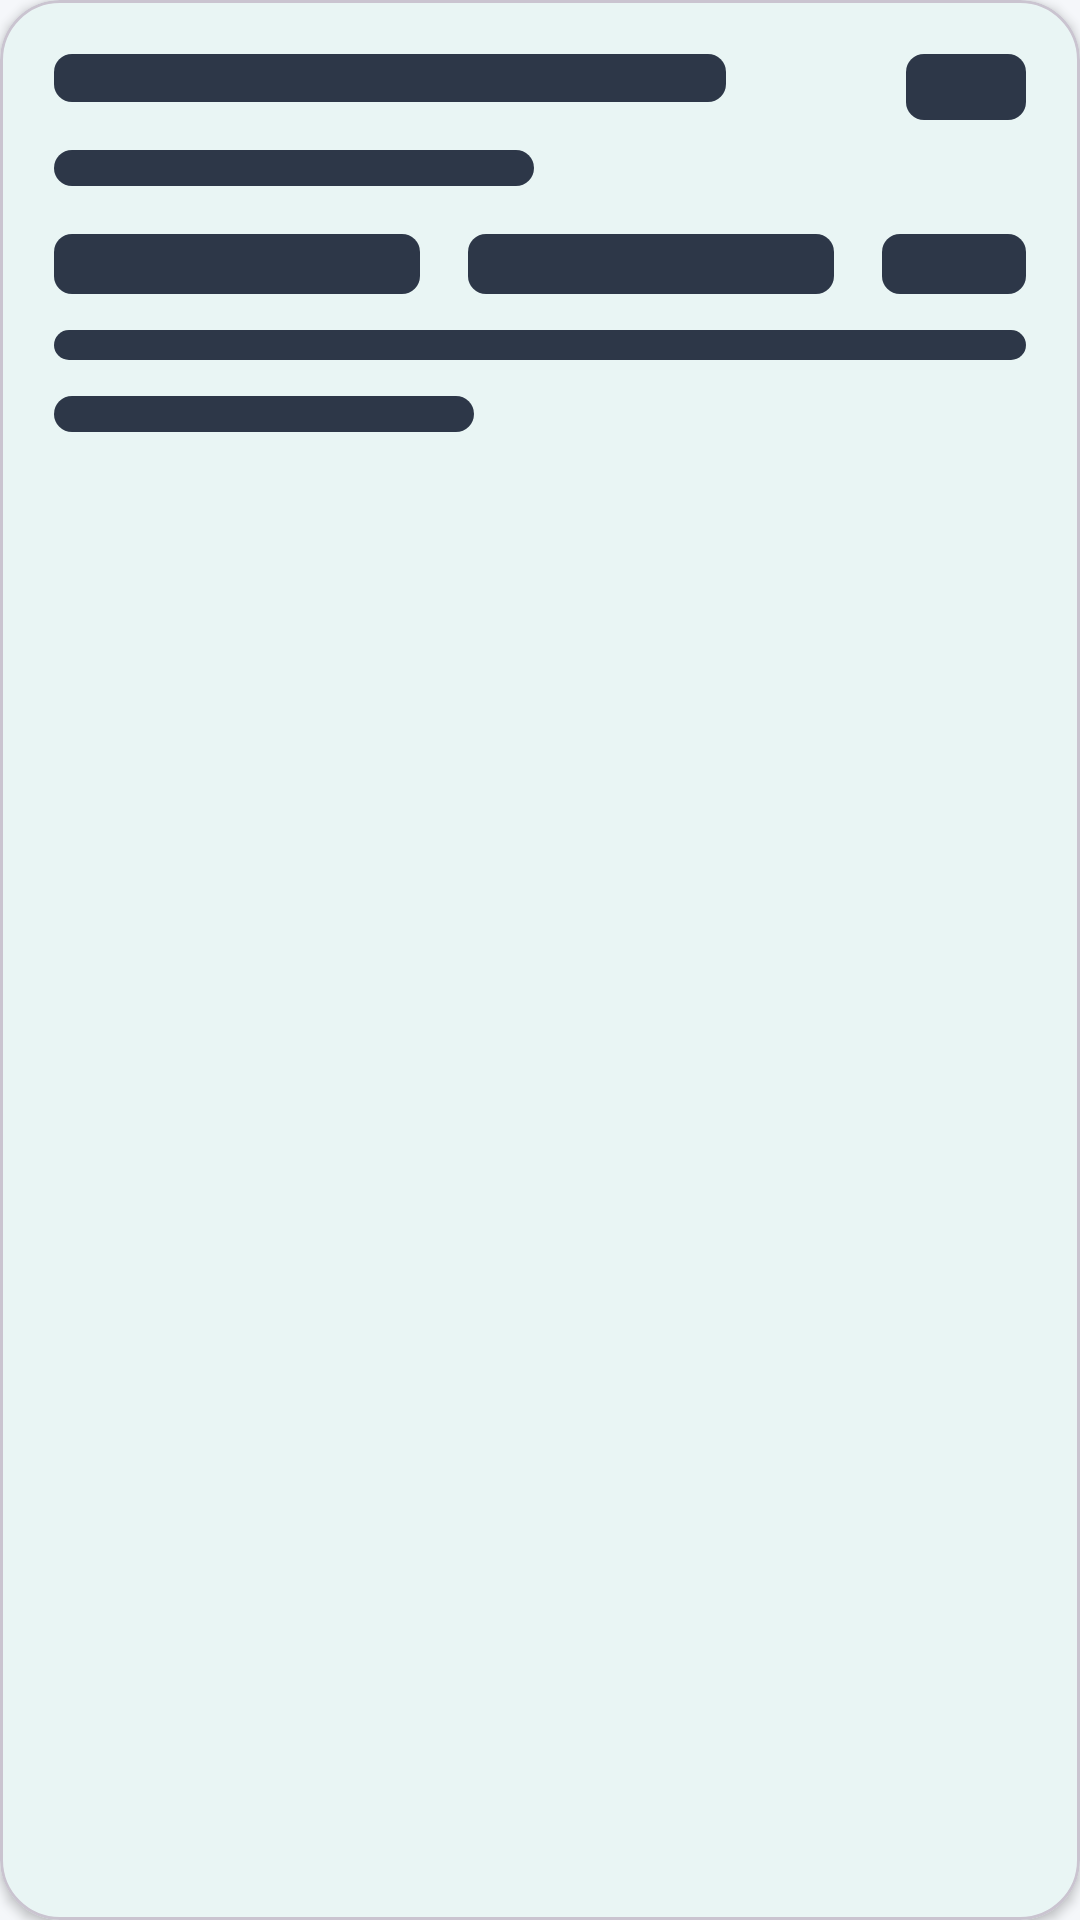

Produce the Android XML layout that renders to this screen, including the resource entries it uses.
<!-- AndroidManifest.xml: application theme Theme.RoadWatch -->
<!-- res/layout/shimmer_budget_item.xml -->
<?xml version="1.0" encoding="utf-8"?>
<com.google.android.material.card.MaterialCardView
    xmlns:android="http://schemas.android.com/apk/res/android"
    xmlns:app="http://schemas.android.com/apk/res-auto"
    android:layout_width="match_parent"
    android:layout_height="wrap_content"
    android:layout_marginHorizontal="16dp"
    android:layout_marginVertical="6dp"
    app:cardBackgroundColor="@color/card_surface"
    app:cardCornerRadius="20dp"
    app:cardElevation="2dp">

    <LinearLayout
        android:layout_width="match_parent"
        android:layout_height="wrap_content"
        android:orientation="vertical"
        android:padding="18dp">

        
        <LinearLayout
            android:layout_width="match_parent"
            android:layout_height="wrap_content"
            android:orientation="horizontal"
            android:layout_marginBottom="10dp">

            <View
                android:layout_width="0dp"
                android:layout_height="16dp"
                android:layout_weight="1"
                android:layout_marginEnd="60dp"
                android:background="@drawable/shimmer_bg" />

            <View
                android:layout_width="40dp"
                android:layout_height="22dp"
                android:background="@drawable/shimmer_bg" />
        </LinearLayout>

        
        <View
            android:layout_width="160dp"
            android:layout_height="12dp"
            android:layout_marginBottom="16dp"
            android:background="@drawable/shimmer_bg" />

        
        <LinearLayout
            android:layout_width="match_parent"
            android:layout_height="wrap_content"
            android:orientation="horizontal"
            android:layout_marginBottom="12dp">

            <View
                android:layout_width="0dp"
                android:layout_height="20dp"
                android:layout_weight="1"
                android:layout_marginEnd="16dp"
                android:background="@drawable/shimmer_bg" />

            <View
                android:layout_width="0dp"
                android:layout_height="20dp"
                android:layout_weight="1"
                android:layout_marginEnd="16dp"
                android:background="@drawable/shimmer_bg" />

            <View
                android:layout_width="48dp"
                android:layout_height="20dp"
                android:background="@drawable/shimmer_bg" />
        </LinearLayout>

        
        <View
            android:layout_width="match_parent"
            android:layout_height="10dp"
            android:layout_marginBottom="12dp"
            android:background="@drawable/shimmer_bg" />

        
        <View
            android:layout_width="140dp"
            android:layout_height="12dp"
            android:background="@drawable/shimmer_bg" />

    </LinearLayout>

</com.google.android.material.card.MaterialCardView>
<!-- resources referenced by this layout -->
<resources>
  <color name="card_surface">#F8FAFB</color>
  <!-- drawable shimmer_bg (drawable) -->
  <?xml version="1.0" encoding="utf-8"?>
  <shape xmlns:android="http://schemas.android.com/apk/res/android"
      android:shape="rectangle">
      <solid android:color="#2D3748" />
      <corners android:radius="6dp" />
  </shape>
  <style name="Theme.RoadWatch" parent="Theme.Material3.DayNight.NoActionBar">
          <item name="colorPrimary">@color/mint_green</item>
          <item name="colorOnPrimary">@color/bg_dark_slate</item>
          <item name="colorSecondary">@color/coral_red</item>
          <item name="colorOnSecondary">@color/text_light</item>
          <item name="android:colorBackground">@color/bg_dark_slate</item>
          <item name="colorSurface">@color/card_surface</item>
          <item name="colorOnSurface">@color/text_light</item>
          <item name="colorOnBackground">@color/text_light</item>
          <item name="android:textColorPrimary">@color/text_light</item>
          <item name="android:textColorSecondary">@color/text_muted</item>
          <item name="android:windowBackground">@color/bg_dark_slate</item>
      </style>
  <color name="mint_green">#25C19A</color>
  <color name="bg_dark_slate">#F5F7FA</color>
  <color name="coral_red">#FC5C65</color>
  <color name="text_light">#12151A</color>
  <color name="text_muted">#6B7280</color>
</resources>
